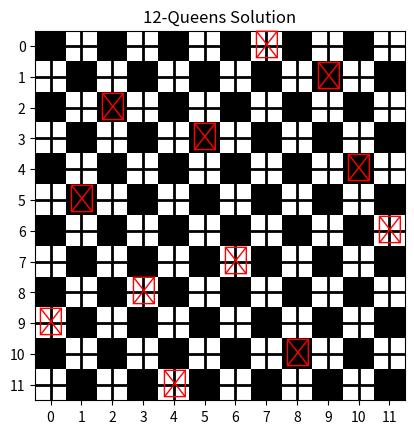

This figure's Python source:
import random
import time
import matplotlib.pyplot as plt
import numpy as np

def is_safe(board, row, col):
    # Check this row on left side
    for i in range(col):
        if board[row][i] == 1:
            return False

    # Check upper diagonal on left side
    for i, j in zip(range(row, -1, -1), range(col, -1, -1)):
        if board[i][j] == 1:
            return False

    # Check lower diagonal on left side
    for i, j in zip(range(row, len(board), 1), range(col, -1, -1)):
        if board[i][j] == 1:
            return False

    return True

def solve_nq_monte_carlo(board, col, node_count):
    if col >= len(board):
        return True

    children = []
    for i in range(len(board)):
        if is_safe(board, i, col):
            children.append(i)

    random.shuffle(children)  # Shuffle to ensure random selection

    for i in children:
        board[i][col] = 1
        node_count[0] += 1  # Increment node count
        if solve_nq_monte_carlo(board, col + 1, node_count):
            return True
        board[i][col] = 0

    return False

def solve_n_queens_monte_carlo(n):
    board = [[0] * n for _ in range(n)]
    node_count = [0]  # Initialize node count
    if not solve_nq_monte_carlo(board, 0, node_count):
        return False, node_count[0]
    return board, node_count[0]

def solve_n_queens_monte_carlo_with_timing(n):
    start_time = time.time()
    board, node_count = solve_n_queens_monte_carlo(n)
    end_time = time.time()
    execution_time = end_time - start_time
    return board, node_count, execution_time

def plot_queens(board):
    """Plot the positions of queens on a chess board with a checkerboard pattern."""
    n = len(board)
    grid = np.zeros((n, n))

    # Create a checkerboard pattern
    grid[1::2, ::2] = 1
    grid[::2, 1::2] = 1

    plt.imshow(grid, cmap='gray', interpolation='none')
    plt.grid(which='major', axis='both', linestyle='-', color='black', linewidth=2)

    # Place queens on the board
    for i in range(n):
        for j in range(n):
            if board[i][j] == 1:
                plt.text(j, i, '♛', fontsize=20, ha='center', va='center', color='red')

    plt.xticks(np.arange(0, n, 1))
    plt.yticks(np.arange(0, n, 1))
    plt.title('12-Queens Solution')
    plt.show()

# Now we will run the program to solve the 12-Queens problem using Monte Carlo approach and plot the solution
n_queens = 12
solution_board_mc, node_count_mc, execution_time_mc = solve_n_queens_monte_carlo_with_timing(n_queens)
if solution_board_mc:
    print(f"Execution Time: {execution_time_mc:.9f} seconds")
    print(f"Node Counted: ", node_count_mc)
    plot_queens(solution_board_mc)
else:
    print("No solution found.")
